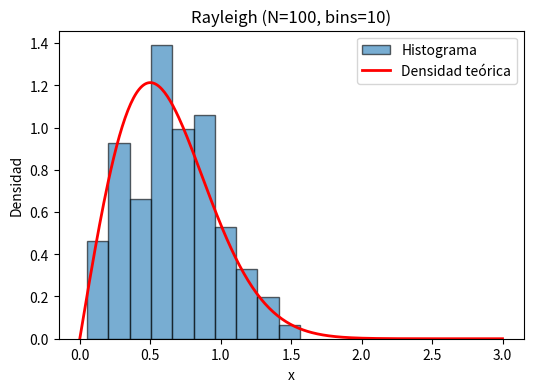

The matplotlib source for this figure:
import numpy as np
import matplotlib.pyplot as plt

# Parámetro de la simulación
bins = 10
N = 100    # Número de realizaciones

# Parámetro de la Rayleigh
b = 0.5

# Definición de la densidad teórica
x = np.linspace(0, 3, 300)  # soporte para la densidad teórica
rayleigh_pdf = (x/(b**2))*np.exp(-x**2/(2*b**2))

# Realizaciones de la VA
data = np.random.rayleigh(scale = b,size = N)

plt.figure(figsize=(6, 4))
# Histograma normalizado (densidad=True)
plt.hist(data, bins=bins, density=True, alpha=0.6, label="Histograma", edgecolor="k")
# Densidad teórica
plt.plot(x, rayleigh_pdf, "r", lw=2, label="Densidad teórica")
plt.title(f"Rayleigh (N={N}, bins={bins})")
plt.xlabel("x")
plt.ylabel("Densidad")
plt.legend()
plt.show()
